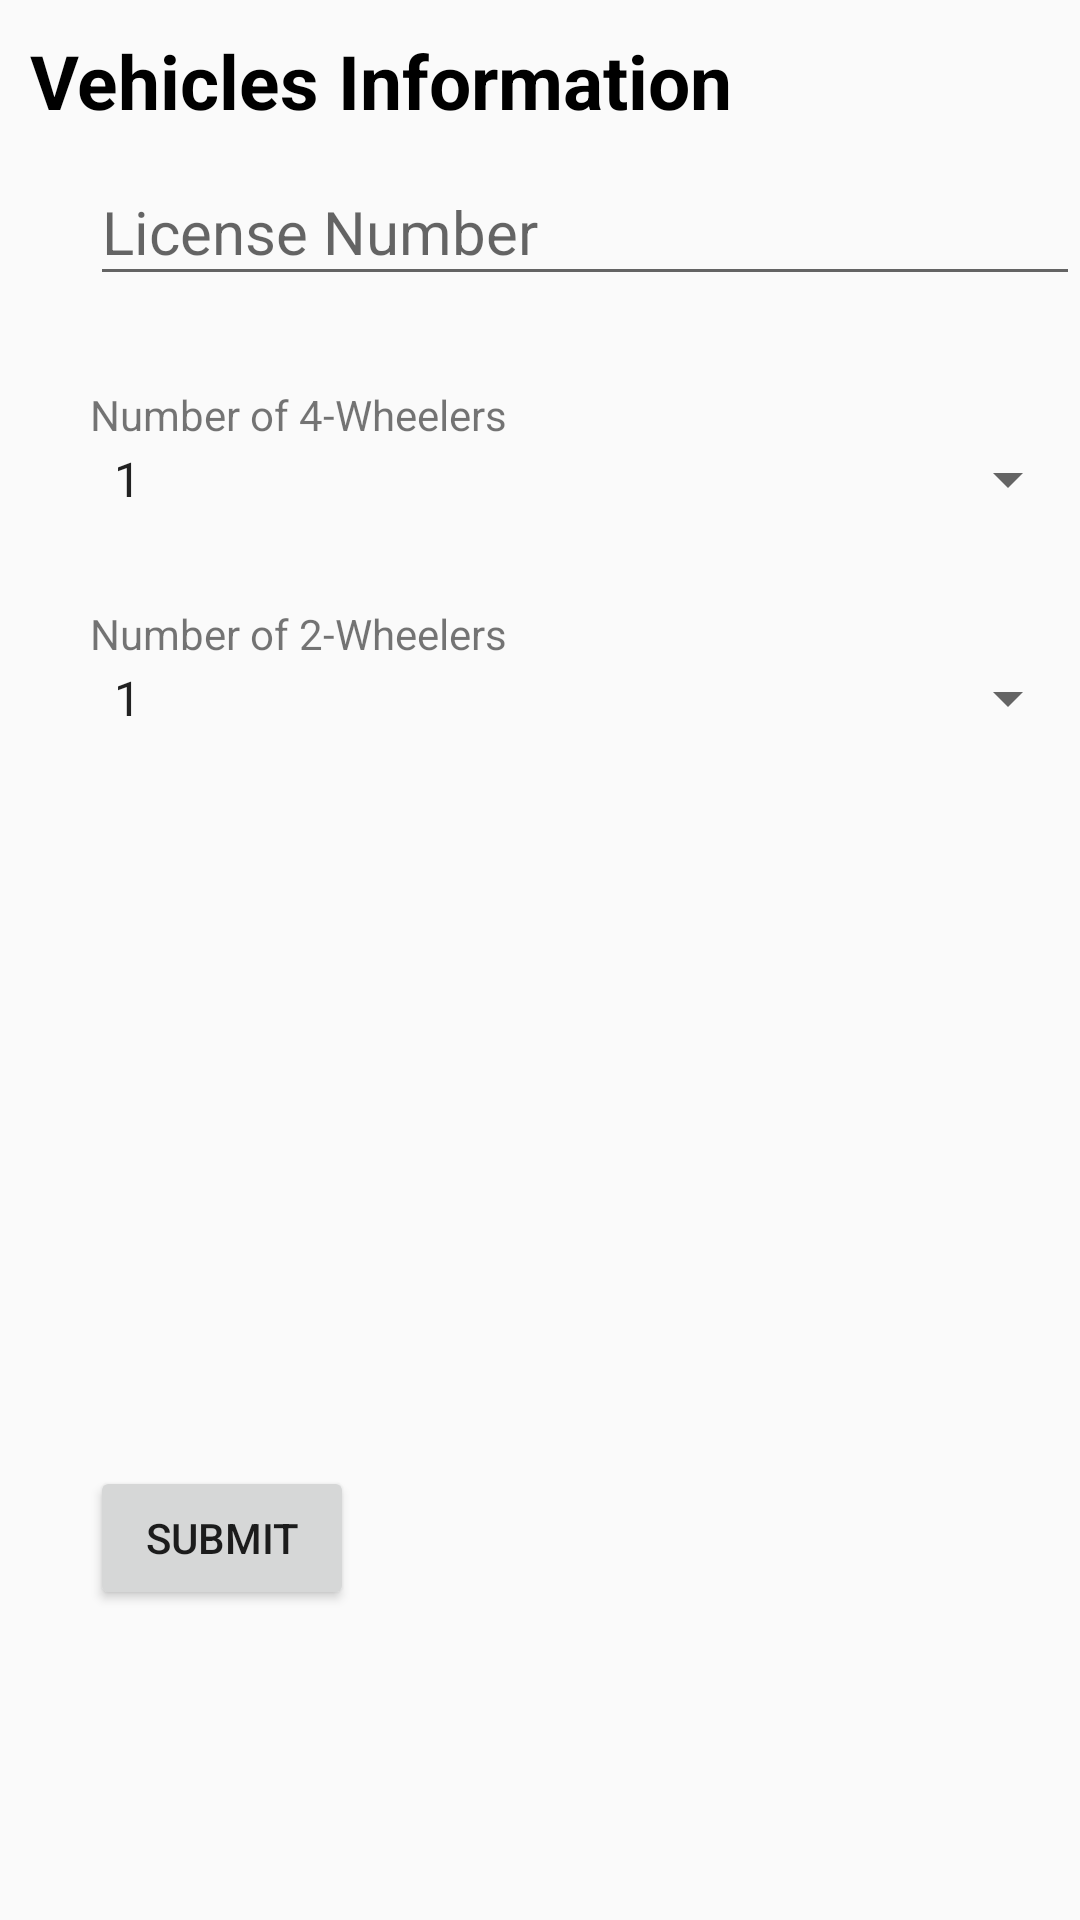

The Android layout XML behind this screen, and the referenced resources:
<!-- AndroidManifest.xml: application theme AppTheme -->
<!-- res/layout/activity_register_customer2.xml -->
<?xml version="1.0" encoding="utf-8"?>

<LinearLayout xmlns:android="http://schemas.android.com/apk/res/android"
    android:orientation="vertical"
    xmlns:tools="http://schemas.android.com/tools"
    android:layout_width="match_parent"
    android:layout_height="match_parent"
    tools:context="com.example.dellpc.parkingreservation.Register_customer2">

    <TextView
        android:layout_width="wrap_content"
        android:layout_height="wrap_content"
        android:text="Vehicles Information"
        android:layout_marginTop="10dp"
        android:layout_marginLeft="10dp"
        android:textSize="25dp"
        android:textColor="@color/black"
        android:textStyle="bold"/>

    <android.support.design.widget.TextInputLayout
        android:layout_width="match_parent"
        android:layout_height="wrap_content">

        <EditText
            android:id="@+id/License_no"
            android:layout_width="match_parent"
            android:layout_height="wrap_content"
            android:hint="License Number"
            android:textSize="20dp"
            android:layout_marginLeft="30dp"
            android:layout_marginTop="30dp"
            android:inputType="number"
            />
    </android.support.design.widget.TextInputLayout>

    <TextView
        android:text="Number of 4-Wheelers"
        android:layout_width="wrap_content"
        android:layout_height="wrap_content"
        android:layout_marginLeft="30dp"
        android:layout_marginTop="30dp"/>
    <Spinner
        android:id="@+id/four_wheeler"
        android:layout_width="match_parent"
        android:layout_height="wrap_content"
        android:spinnerMode="dialog"
        android:prompt="@string/fourWheeler"
        android:entries="@array/number"
        android:layout_marginLeft="30sp"/>

    <TextView
        android:text="Number of 2-Wheelers"
        android:layout_width="wrap_content"
        android:layout_height="wrap_content"
        android:layout_marginLeft="30dp"
        android:layout_marginTop="30dp"/>
    <Spinner
        android:id="@+id/two_wheeler"
        android:layout_width="match_parent"
        android:layout_height="wrap_content"
        android:spinnerMode="dialog"
        android:prompt="@string/twoWheeler"
        android:entries="@array/number"
        android:layout_marginLeft="30sp"/>

    <LinearLayout
        android:id="@+id/four_wheeler_Layout"
        android:layout_width="match_parent"
        android:layout_height="wrap_content"
        android:orientation="vertical"
        android:visibility="invisible">

        <EditText
            android:id="@+id/license"
            android:hint="License Number"
            android:layout_width="match_parent"
            android:layout_height="wrap_content"
            android:layout_marginLeft="30dp"
            android:layout_marginTop="30dp"/>

        <EditText
            android:id="@+id/model"
            android:hint="Model Name"
            android:layout_width="match_parent"
            android:layout_height="wrap_content"
            android:layout_marginLeft="30dp"
            android:layout_marginTop="30dp"/>

        <EditText
            android:id="@+id/registration"
            android:hint="Registration number of Vehicle"
            android:layout_width="match_parent"
            android:layout_height="wrap_content"
            android:layout_marginLeft="30dp"
            android:layout_marginTop="30dp"/>

    </LinearLayout>
    <Button
        android:id="@+id/submit"
        android:layout_width="wrap_content"
        android:layout_height="wrap_content"
        android:text="Submit"
        android:layout_marginLeft="30dp"
        android:layout_marginTop="30dp"/>
</LinearLayout>
<!-- resources referenced by this layout -->
<resources>
  <string-array name="number">
          <item>1</item>
          <item>2</item>
          <item>3</item>
          <item>4</item>
          <item>5</item>
      </string-array>
  <color name="black">#000000</color>
  <string name="fourWheeler">4-Wheeler</string>
  <string name="twoWheeler">2-Wheeler</string>
  <style name="AppTheme" parent="Theme.AppCompat.Light.DarkActionBar">
          
          <item name="colorPrimary">@color/colorPrimary</item>
          <item name="colorPrimaryDark">@color/colorPrimaryDark</item>
          <item name="colorAccent">@color/colorAccent</item>
      </style>
  <color name="colorPrimary">#3F51B5</color>
  <color name="colorPrimaryDark">#303F9F</color>
  <color name="colorAccent">#FF4081</color>
</resources>
